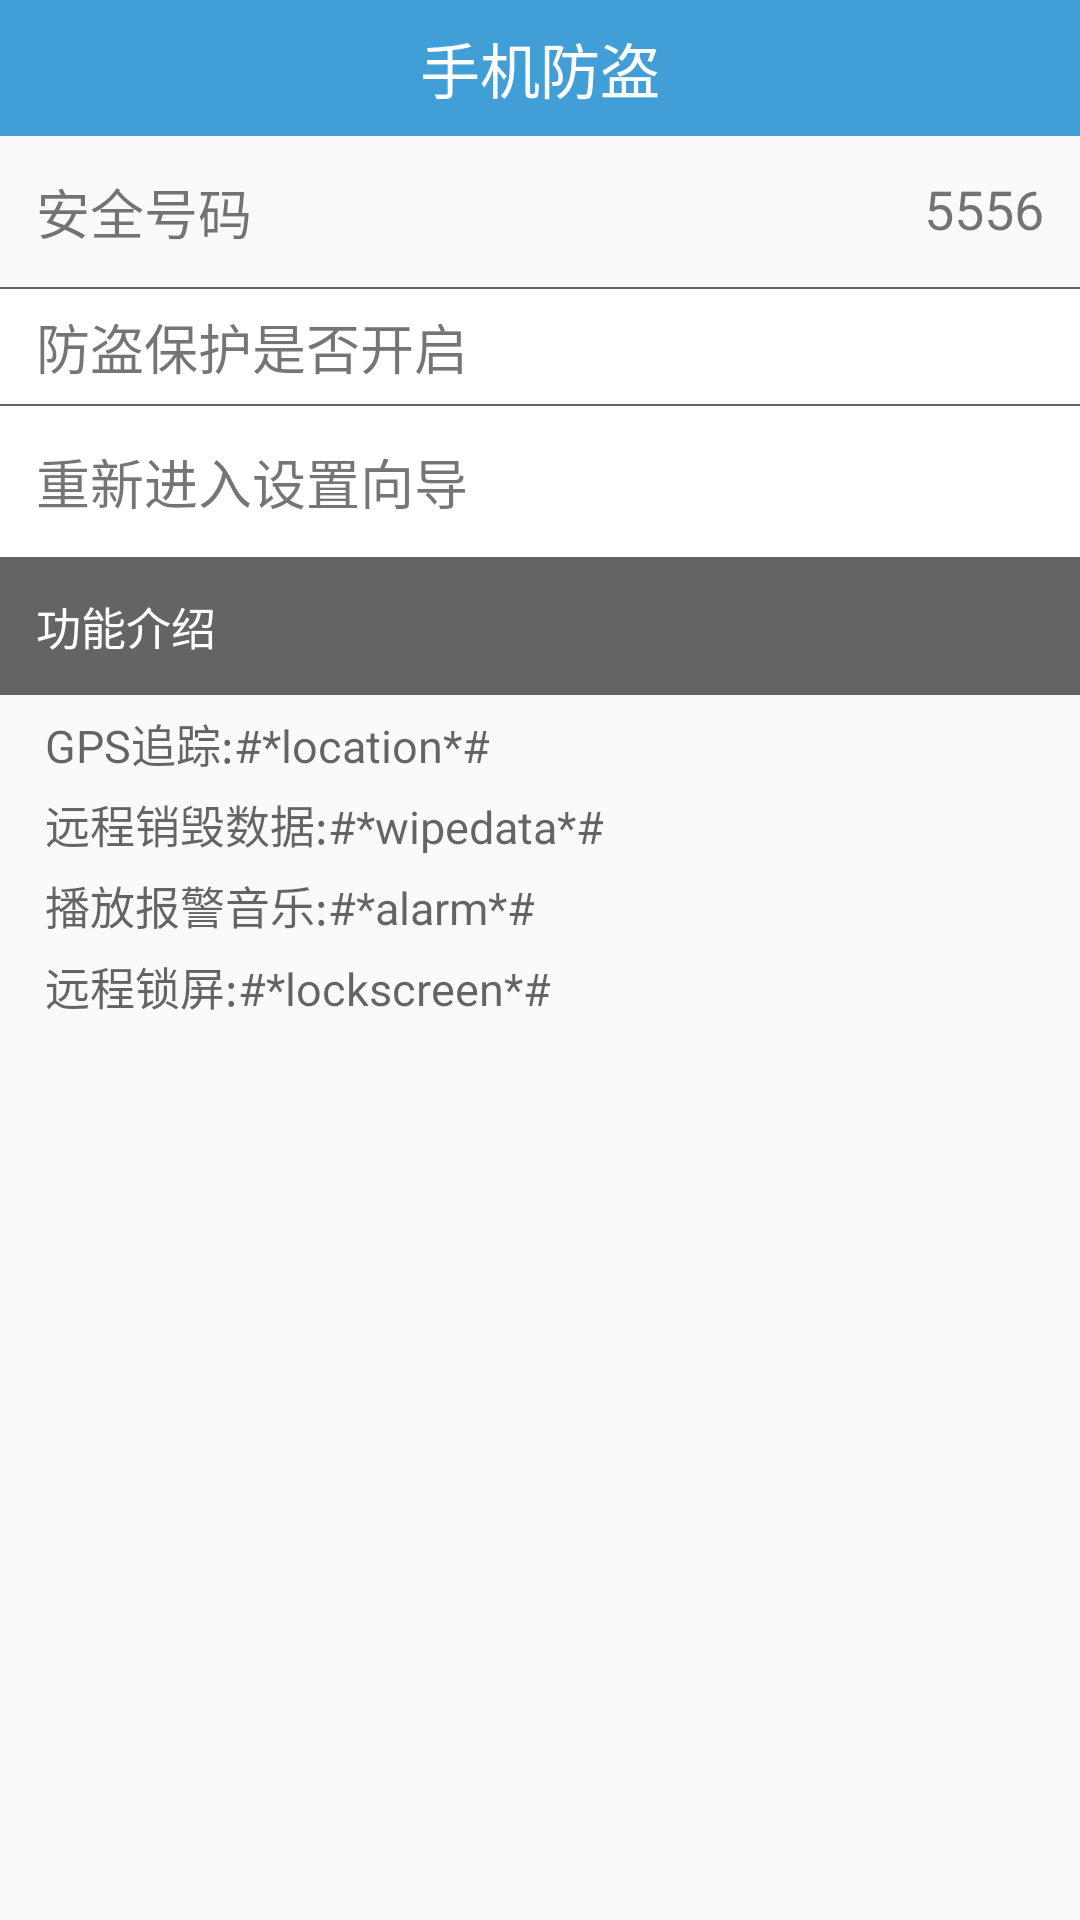

Reconstruct the res/layout file that produces this screen, plus the resources it refers to.
<!-- AndroidManifest.xml: application theme AppTheme -->
<!-- res/layout/activity_lost_find.xml -->
<?xml version="1.0" encoding="utf-8"?>
<LinearLayout xmlns:android="http://schemas.android.com/apk/res/android"
    xmlns:app="http://schemas.android.com/apk/res-auto"
    xmlns:tools="http://schemas.android.com/tools"
    android:layout_width="match_parent"
    android:layout_height="match_parent"
    android:orientation="vertical"
    tools:context=".activity.home.mobileSecurity.LostFindActivity">
    <TextView
        style="@style/ActivityTitleStyle"
        android:text="手机防盗" />

    <RelativeLayout
        android:layout_width="match_parent"
        android:layout_height="wrap_content"
        android:padding="12dp" >

        <TextView
            android:layout_width="wrap_content"
            android:layout_height="wrap_content"
            android:text="安全号码"
            android:textSize="18sp" />

        <TextView
            android:id="@+id/lostfind_tv_safenumber"
            android:layout_width="wrap_content"
            android:layout_height="wrap_content"
            android:layout_alignParentRight="true"
            android:text="5556"
            android:textSize="18sp" />
    </RelativeLayout>

    <View
        android:layout_width="match_parent"
        android:layout_height="0.5dp"
        android:background="#99000000" />

    <RelativeLayout
        android:id="@+id/lostfind_rel_protected"
        android:layout_width="match_parent"
        android:layout_height="wrap_content"
        android:padding="6dp"
        android:background="@drawable/selector_lostfind_aginenter_bg"
        >

        <TextView
            android:layout_width="wrap_content"
            android:layout_height="wrap_content"
            android:layout_centerVertical="true"
            android:layout_marginLeft="6dp"
            android:text="防盗保护是否开启"
            android:textSize="18sp" />

        <ImageView
            android:id="@+id/lostfind_iv_isprotected"
            android:layout_width="wrap_content"
            android:layout_height="wrap_content"
            android:layout_alignParentRight="true"
            android:layout_centerVertical="true"
            android:layout_marginRight="6dp"
            android:src="@drawable/unlock" />
    </RelativeLayout>

    <View
        android:layout_width="match_parent"
        android:layout_height="0.5dp"
        android:background="#99000000" />

    <TextView
        android:id="@+id/lostfind_tv_aginenter"
        android:layout_width="match_parent"
        android:layout_height="wrap_content"
        android:text="重新进入设置向导"
        android:textSize="18sp"
        android:padding="12dp"
        android:background="@drawable/selector_lostfind_aginenter_bg"
        />

    <TextView
        android:layout_width="match_parent"
        android:layout_height="wrap_content"
        android:text="功能介绍"
        android:textSize="15sp"
        android:textColor="#FFFFFF"
        android:padding="12dp"
        android:background="#99000000"
        />


    <TextView
        style="@style/SetUpContentStyle"
        android:text="GPS追踪:#*location*#"
        />

    <TextView
        style="@style/SetUpContentStyle"
        android:text="远程销毁数据:#*wipedata*#"
        />

    <TextView
        style="@style/SetUpContentStyle"
        android:text="播放报警音乐:#*alarm*#"
        />

    <TextView
        style="@style/SetUpContentStyle"
        android:text="远程锁屏:#*lockscreen*#"
        />
</LinearLayout>
<!-- resources referenced by this layout -->
<resources>
  <!-- drawable selector_lostfind_aginenter_bg (drawable) -->
  <?xml version="1.0" encoding="utf-8"?>
  <selector xmlns:android="http://schemas.android.com/apk/res/android">
      <item android:state_pressed="true" android:drawable="@color/lostfindaginbgpressedcolor"></item>
      <item android:drawable="@color/lostfindaginbgnormalcolor"></item>
  </selector>
  <style name="ActivityTitleStyle">
          <item name="android:layout_width">match_parent</item>
          <item name="android:layout_height">wrap_content</item>
          <item name="android:textColor">#FFFFFF</item>
          <item name="android:textSize">20sp</item>
          <item name="android:background">#429ED6</item>
          <item name="android:gravity">center</item>
          <item name="android:paddingTop">8dp</item>
          <item name="android:paddingBottom">8dp</item>
      </style>
  <style name="SetUpContentStyle">
          <item name="android:layout_width">match_parent</item>
          <item name="android:layout_height">wrap_content</item>
          <item name="android:textSize">15sp</item>
          <item name="android:textColor">#99000000</item>
          <item name="android:drawableLeft">@drawable/dialog_title_default_icon</item>
          <item name="android:gravity">center_vertical</item>
          <item name="android:drawablePadding">5dp</item>
          <item name="android:layout_marginLeft">15dp</item>
          <item name="android:layout_marginTop">5dp</item>
      </style>
  <style name="AppTheme" parent="Theme.AppCompat.Light.NoActionBar">
          
          
          
  
      </style>
  <color name="lostfindaginbgpressedcolor">#9CFFCE</color>
  <color name="lostfindaginbgnormalcolor">#FFFFFF</color>
</resources>
